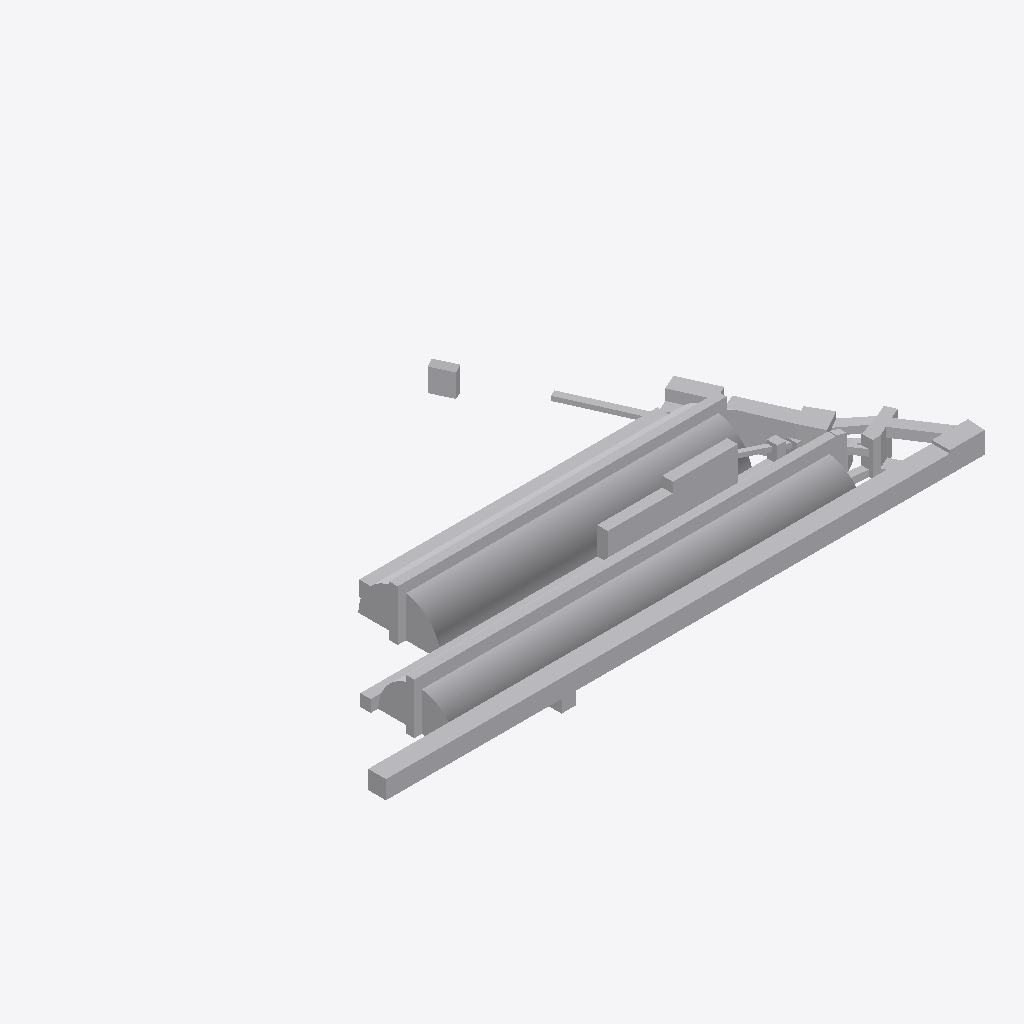
Isometric view of an IFC building model (IFC-SPF (STEP), schema IFC2X3, length unit metre), seen from the south-west, elements coloured by IFC class: 1 other element (light grey).
Extent 425.6 m × 246.8 m × 36.0 m (x, y, z). Storeys (1): Nivel 1 at 0.00 m. Elements (1): 1 IfcBuildingElementProxy.

HEADER;
FILE_DESCRIPTION(('ViewDefinition [CoordinationView_V2.0]'),'2;1');
FILE_NAME('0001','2023-07-14T00:12:18',(''),(''),'The EXPRESS Data Manager Version 5.02.0100.07 : ','20190108_1515(x64) - Exporter 19.2.1.1 - IU alte','');
FILE_SCHEMA(('IFC2X3'));
ENDSEC;
DATA;
#104=IFCPROJECT('28lekUYJL7EOemGPjQ0BVf',#41,'0001',$,$,'Nombre de proyecto','Estado de proyecto',(#96),#91);
#6070=IFCSITE('28lekUYJL7EOemGPjQ0BVh',#41,'Default',$,'',#6069,$,$,.ELEMENT.,(41,22,58,800000),(2,10,58,799999),0.0,$,$);
#114=IFCBUILDING('28lekUYJL7EOemGPjQ0BVe',#41,'',$,$,#32,$,'',.ELEMENT.,$,$,#110);
#123=IFCBUILDINGSTOREY('28lekUYJL7EOemGPkb$qbw',#41,'Nivel 1',$,$,#121,$,'Nivel 1',.ELEMENT.,0.0);
#5967=IFCBUILDINGELEMENTPROXY('32KGVrIMj2dh0Unzt3zm6U',#41,'APBCN-URB-MON-Edificio_TRAMER-LOD1:LOD1:386879',$,'LOD1',#5965,#5958,'386879',$);
ENDSEC;
